pico-8 play session: hold → + tap 🅾

[t = 1 s] hold → ~1s, tap 🅾 ~2×
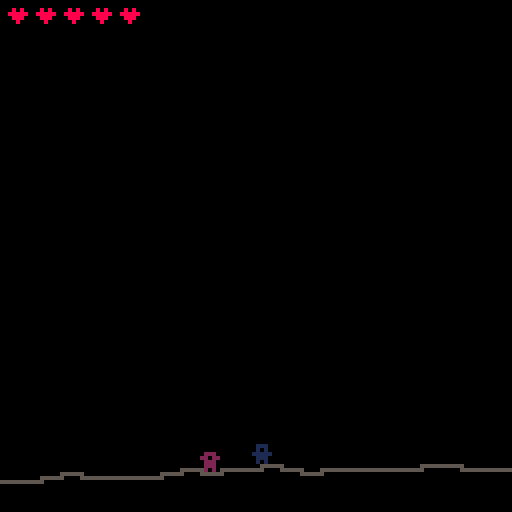
[t = 2 s] hold → ~2s, tap 🅾 ~4×
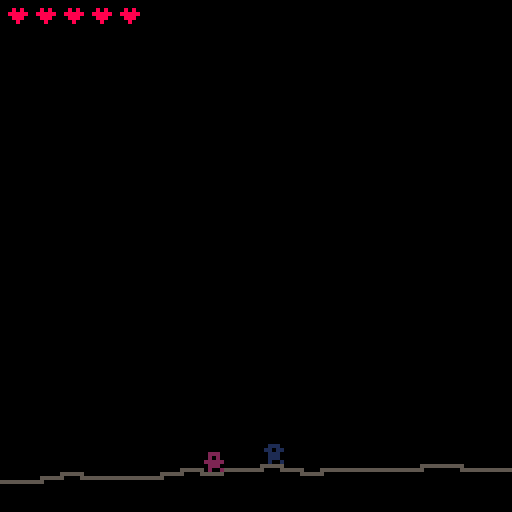
[t = 4 s] hold → ~4s, tap 🅾 ~7×
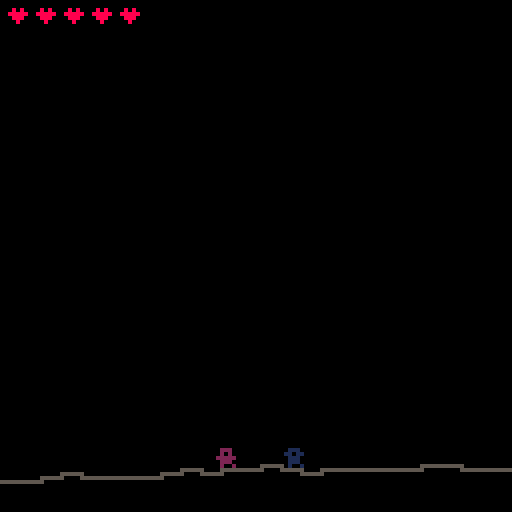
[t = 6 s] hold → ~6s, tap 🅾 ~10×
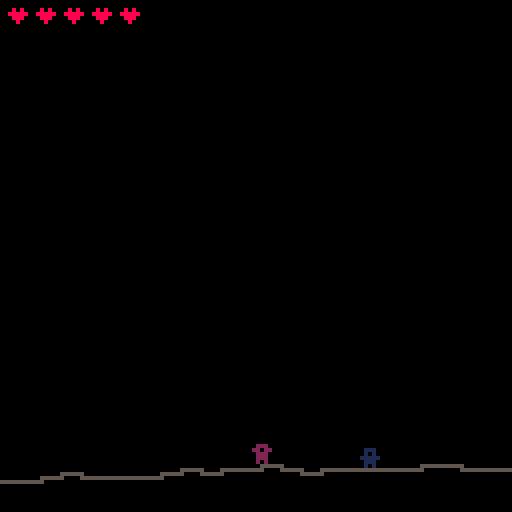
[t = 8 s] hold → ~8s, tap 🅾 ~14×
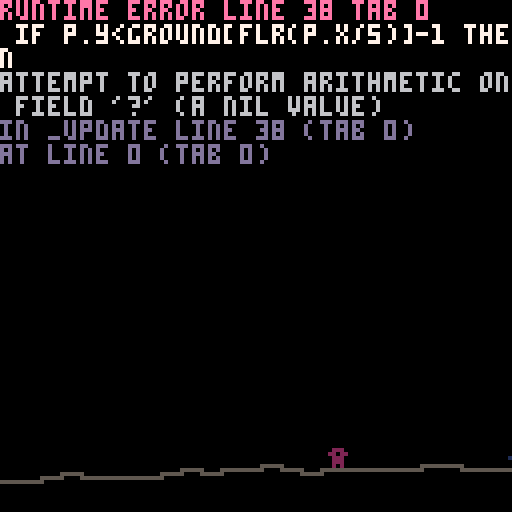

pico-8 cartridge
version 8
__lua__
p={x=64,y=120,dx=0,dy=0}
m={x=32,y=120,dx=0,dy=0}
next_arm_move=0
arm_pos=1
f=0
h=5
colliding=false
ground={}

function _init()
 y=121
 for x=0,(127/5) do
  y+=rnd(2)-1
  ground[flr(x)]=y
 end
end

function _update()
 p.dx*=.5
 m.dx*=.5

 if (btn(0)) p.dx=-1
 if (btn(1)) p.dx=1
 if (btn(2) and p.y==ground[flr(p.x/5)]-1) p.dy=-2
 
 dist=p.x-m.x
 if dist>1 then
  m.dx=.5
 elseif dist<-1 then
  m.dx=-.5
 end
 
 p.x+=p.dx
 p.y+=p.dy
 m.x+=m.dx
 m.y+=m.dy
 
 if p.y<ground[flr(p.x/5)]-1 then
  p.dy+=.2
 else
  p.y=ground[flr(p.x/5)]-1
  p.dy=0
 end
 if m.y<ground[flr(m.x/5)]-1 then
  m.dy+=.2
 else
  m.y=ground[flr(m.x/5)]-1
  m.dy=0
 end 
 
 if m.x>=p.x-1 and m.x<=p.x+1 and
    m.y<=p.y and m.y>=p.y-4 then
  if not colliding then
   h-=1
   colliding=true
  end
 else
  colliding=false
 end
 if h<=0 then
  print('you died!')
  _update=nil
  _draw=nil
 end
end

function draw_c(c,col,arm_pos)
 arm_pos=arm_pos and 1 or 0
 rectfill(c.x-1,c.y-1,c.x+1,c.y-4,col)
 pset(c.x-2,c.y-2-arm_pos,col)
 pset(c.x+2,c.y-2-arm_pos,col)

 a=-1
 b= 1
 if f%16>8 then
  if c.dx>.1 then
   a=-1 b= 2
  elseif c.dx<-.1 then
   a=-2 b= 1
  end
 end
 pset(c.x+a,c.y,col)
 pset(c.x+b,c.y,col)
 pset(c.x,c.y-3,0)
end

function _draw()
 cls()
 for x=0,(127/5) do
  rectfill(x*5,ground[flr(x)],x*5+5,ground[x],5)
 end

 draw_c(p,1,f%16>8)
 draw_c(m,2,f%16<=8)

 x=0
 for i=1,h do
  spr(1,x,1)
  x+=7
 end
 
 f+=1
end
__gfx__
00000000000000000000000000000000000000000000000000000000000000000000000000000000000000000000000000000000000000000000000000000000
00000000000808000000000000000000000000000000000000000000000000000000000000000000000000000000000000000000000000000000000000000000
00700700008888800000000000000000000000000000000000000000000000000000000000000000000000000000000000000000000000000000000000000000
00077000000888000000000000000000000000000000000000000000000000000000000000000000000000000000000000000000000000000000000000000000
00077000000080000000000000000000000000000000000000000000000000000000000000000000000000000000000000000000000000000000000000000000
00700700000000000000000000000000000000000000000000000000000000000000000000000000000000000000000000000000000000000000000000000000
00000000000000000000000000000000000000000000000000000000000000000000000000000000000000000000000000000000000000000000000000000000
00000000000000000000000000000000000000000000000000000000000000000000000000000000000000000000000000000000000000000000000000000000
00000000000000000000000000000000000000000000000000000000000000000000000000000000000000000000000000000000000000000000000000000000
00000000000000000000000000000000000000000000000000000000000000000000000000000000000000000000000000000000000000000000000000000000
00000000000000000000000000000000000000000000000000000000000000000000000000000000000000000000000000000000000000000000000000000000
00000000000000000000000000000000000000000000000000000000000000000000000000000000000000000000000000000000000000000000000000000000
00000000000000000000000000000000000000000000000000000000000000000000000000000000000000000000000000000000000000000000000000000000
00000000000000000000000000000000000000000000000000000000000000000000000000000000000000000000000000000000000000000000000000000000
00000000000000000000000000000000000000000000000000000000000000000000000000000000000000000000000000000000000000000000000000000000
00000000000000000000000000000000000000000000000000000000000000000000000000000000000000000000000000000000000000000000000000000000
00000000000000000000000000000000000000000000000000000000000000000000000000000000000000000000000000000000000000000000000000000000
00000000000000000000000000000000000000000000000000000000000000000000000000000000000000000000000000000000000000000000000000000000
00000000000000000000000000000000000000000000000000000000000000000000000000000000000000000000000000000000000000000000000000000000
00000000000000000000000000000000000000000000000000000000000000000000000000000000000000000000000000000000000000000000000000000000
00000000000000000000000000000000000000000000000000000000000000000000000000000000000000000000000000000000000000000000000000000000
00000000000000000000000000000000000000000000000000000000000000000000000000000000000000000000000000000000000000000000000000000000
00000000000000000000000000000000000000000000000000000000000000000000000000000000000000000000000000000000000000000000000000000000
00000000000000000000000000000000000000000000000000000000000000000000000000000000000000000000000000000000000000000000000000000000
00000000000000000000000000000000000000000000000000000000000000000000000000000000000000000000000000000000000000000000000000000000
00000000000000000000000000000000000000000000000000000000000000000000000000000000000000000000000000000000000000000000000000000000
00000000000000000000000000000000000000000000000000000000000000000000000000000000000000000000000000000000000000000000000000000000
00000000000000000000000000000000000000000000000000000000000000000000000000000000000000000000000000000000000000000000000000000000
00000000000000000000000000000000000000000000000000000000000000000000000000000000000000000000000000000000000000000000000000000000
00000000000000000000000000000000000000000000000000000000000000000000000000000000000000000000000000000000000000000000000000000000
00000000000000000000000000000000000000000000000000000000000000000000000000000000000000000000000000000000000000000000000000000000
00000000000000000000000000000000000000000000000000000000000000000000000000000000000000000000000000000000000000000000000000000000
00000000000000000000000000000000000000000000000000000000000000000000000000000000000000000000000000000000000000000000000000000000
00000000000000000000000000000000000000000000000000000000000000000000000000000000000000000000000000000000000000000000000000000000
00000000000000000000000000000000000000000000000000000000000000000000000000000000000000000000000000000000000000000000000000000000
00000000000000000000000000000000000000000000000000000000000000000000000000000000000000000000000000000000000000000000000000000000
00000000000000000000000000000000000000000000000000000000000000000000000000000000000000000000000000000000000000000000000000000000
00000000000000000000000000000000000000000000000000000000000000000000000000000000000000000000000000000000000000000000000000000000
00000000000000000000000000000000000000000000000000000000000000000000000000000000000000000000000000000000000000000000000000000000
00000000000000000000000000000000000000000000000000000000000000000000000000000000000000000000000000000000000000000000000000000000
00000000000000000000000000000000000000000000000000000000000000000000000000000000000000000000000000000000000000000000000000000000
00000000000000000000000000000000000000000000000000000000000000000000000000000000000000000000000000000000000000000000000000000000
00000000000000000000000000000000000000000000000000000000000000000000000000000000000000000000000000000000000000000000000000000000
00000000000000000000000000000000000000000000000000000000000000000000000000000000000000000000000000000000000000000000000000000000
00000000000000000000000000000000000000000000000000000000000000000000000000000000000000000000000000000000000000000000000000000000
00000000000000000000000000000000000000000000000000000000000000000000000000000000000000000000000000000000000000000000000000000000
00000000000000000000000000000000000000000000000000000000000000000000000000000000000000000000000000000000000000000000000000000000
00000000000000000000000000000000000000000000000000000000000000000000000000000000000000000000000000000000000000000000000000000000
00000000000000000000000000000000000000000000000000000000000000000000000000000000000000000000000000000000000000000000000000000000
00000000000000000000000000000000000000000000000000000000000000000000000000000000000000000000000000000000000000000000000000000000
00000000000000000000000000000000000000000000000000000000000000000000000000000000000000000000000000000000000000000000000000000000
00000000000000000000000000000000000000000000000000000000000000000000000000000000000000000000000000000000000000000000000000000000
00000000000000000000000000000000000000000000000000000000000000000000000000000000000000000000000000000000000000000000000000000000
00000000000000000000000000000000000000000000000000000000000000000000000000000000000000000000000000000000000000000000000000000000
00000000000000000000000000000000000000000000000000000000000000000000000000000000000000000000000000000000000000000000000000000000
00000000000000000000000000000000000000000000000000000000000000000000000000000000000000000000000000000000000000000000000000000000
00000000000000000000000000000000000000000000000000000000000000000000000000000000000000000000000000000000000000000000000000000000
00000000000000000000000000000000000000000000000000000000000000000000000000000000000000000000000000000000000000000000000000000000
00000000000000000000000000000000000000000000000000000000000000000000000000000000000000000000000000000000000000000000000000000000
00000000000000000000000000000000000000000000000000000000000000000000000000000000000000000000000000000000000000000000000000000000
00000000000000000000000000000000000000000000000000000000000000000000000000000000000000000000000000000000000000000000000000000000
00000000000000000000000000000000000000000000000000000000000000000000000000000000000000000000000000000000000000000000000000000000
00000000000000000000000000000000000000000000000000000000000000000000000000000000000000000000000000000000000000000000000000000000
00000000000000000000000000000000000000000000000000000000000000000000000000000000000000000000000000000000000000000000000000000000
00000000000000000000000000000000000000000000000000000000000000000000000000000000000000000000000000000000000000000000000000000000
00000000000000000000000000000000000000000000000000000000000000000000000000000000000000000000000000000000000000000000000000000000
00000000000000000000000000000000000000000000000000000000000000000000000000000000000000000000000000000000000000000000000000000000
00000000000000000000000000000000000000000000000000000000000000000000000000000000000000000000000000000000000000000000000000000000
00000000000000000000000000000000000000000000000000000000000000000000000000000000000000000000000000000000000000000000000000000000
00000000000000000000000000000000000000000000000000000000000000000000000000000000000000000000000000000000000000000000000000000000
00000000000000000000000000000000000000000000000000000000000000000000000000000000000000000000000000000000000000000000000000000000
00000000000000000000000000000000000000000000000000000000000000000000000000000000000000000000000000000000000000000000000000000000
00000000000000000000000000000000000000000000000000000000000000000000000000000000000000000000000000000000000000000000000000000000
00000000000000000000000000000000000000000000000000000000000000000000000000000000000000000000000000000000000000000000000000000000
00000000000000000000000000000000000000000000000000000000000000000000000000000000000000000000000000000000000000000000000000000000
00000000000000000000000000000000000000000000000000000000000000000000000000000000000000000000000000000000000000000000000000000000
00000000000000000000000000000000000000000000000000000000000000000000000000000000000000000000000000000000000000000000000000000000
00000000000000000000000000000000000000000000000000000000000000000000000000000000000000000000000000000000000000000000000000000000
00000000000000000000000000000000000000000000000000000000000000000000000000000000000000000000000000000000000000000000000000000000
00000000000000000000000000000000000000000000000000000000000000000000000000000000000000000000000000000000000000000000000000000000
00000000000000000000000000000000000000000000000000000000000000000000000000000000000000000000000000000000000000000000000000000000
00000000000000000000000000000000000000000000000000000000000000000000000000000000000000000000000000000000000000000000000000000000
00000000000000000000000000000000000000000000000000000000000000000000000000000000000000000000000000000000000000000000000000000000
00000000000000000000000000000000000000000000000000000000000000000000000000000000000000000000000000000000000000000000000000000000
00000000000000000000000000000000000000000000000000000000000000000000000000000000000000000000000000000000000000000000000000000000
00000000000000000000000000000000000000000000000000000000000000000000000000000000000000000000000000000000000000000000000000000000
00000000000000000000000000000000000000000000000000000000000000000000000000000000000000000000000000000000000000000000000000000000
00000000000000000000000000000000000000000000000000000000000000000000000000000000000000000000000000000000000000000000000000000000
00000000000000000000000000000000000000000000000000000000000000000000000000000000000000000000000000000000000000000000000000000000
00000000000000000000000000000000000000000000000000000000000000000000000000000000000000000000000000000000000000000000000000000000
00000000000000000000000000000000000000000000000000000000000000000000000000000000000000000000000000000000000000000000000000000000
00000000000000000000000000000000000000000000000000000000000000000000000000000000000000000000000000000000000000000000000000000000
00000000000000000000000000000000000000000000000000000000000000000000000000000000000000000000000000000000000000000000000000000000
00000000000000000000000000000000000000000000000000000000000000000000000000000000000000000000000000000000000000000000000000000000
00000000000000000000000000000000000000000000000000000000000000000000000000000000000000000000000000000000000000000000000000000000
00000000000000000000000000000000000000000000000000000000000000000000000000000000000000000000000000000000000000000000000000000000
00000000000000000000000000000000000000000000000000000000000000000000000000000000000000000000000000000000000000000000000000000000
00000000000000000000000000000000000000000000000000000000000000000000000000000000000000000000000000000000000000000000000000000000
00000000000000000000000000000000000000000000000000000000000000000000000000000000000000000000000000000000000000000000000000000000
00000000000000000000000000000000000000000000000000000000000000000000000000000000000000000000000000000000000000000000000000000000
00000000000000000000000000000000000000000000000000000000000000000000000000000000000000000000000000000000000000000000000000000000
00000000000000000000000000000000000000000000000000000000000000000000000000000000000000000000000000000000000000000000000000000000
00000000000000000000000000000000000000000000000000000000000000000000000000000000000000000000000000000000000000000000000000000000
00000000000000000000000000000000000000000000000000000000000000000000000000000000000000000000000000000000000000000000000000000000
00000000000000000000000000000000000000000000000000000000000000000000000000000000000000000000000000000000000000000000000000000000
00000000000000000000000000000000000000000000000000000000000000000000000000000000000000000000000000000000000000000000000000000000
00000000000000000000000000000000000000000000000000000000000000000000000000000000000000000000000000000000000000000000000000000000
00000000000000000000000000000000000000000000000000000000000000000000000000000000000000000000000000000000000000000000000000000000
00000000000000000000000000000000000000000000000000000000000000000000000000000000000000000000000000000000000000000000000000000000
00000000000000000000000000000000000000000000000000000000000000000000000000000000000000000000000000000000000000000000000000000000
00000000000000000000000000000000000000000000000000000000000000000000000000000000000000000000000000000000000000000000000000000000
00000000000000000000000000000000000000000000000000000000000000000000000000000000000000000000000000000000000000000000000000000000
00000000000000000000000000000000000000000000000000000000000000000000000000000000000000000000000000000000000000000000000000000000
00000000000000000000000000000000000000000000000000000000000000000000000000000000000000000000000000000000000000000000000000000000
00000000000000000000000000000000000000000000000000000000000000000000000000000000000000000000000000000000000000000000000000000000
00000000000000000000000000000000000000000000000000000000000000000000000000000000000000000000000000000000000000000000000000000000
00000000000000000000000000000000000000000000000000000000000000000000000000000000000000000000000000000000000000000000000000000000
00000000000000000000000000000000000000000000000000000000000000000000000000000000000000000000000000000000000000000000000000000000
00000000000000000000000000000000000000000000000000000000000000000000000000000000000000000000000000000000000000000000000000000000
00000000000000000000000000000000000000000000000000000000000000000000000000000000000000000000000000000000000000000000000000000000
00000000000000000000000000000000000000000000000000000000000000000000000000000000000000000000000000000000000000000000000000000000
00000000000000000000000000000000000000000000000000000000000000000000000000000000000000000000000000000000000000000000000000000000
00000000000000000000000000000000000000000000000000000000000000000000000000000000000000000000000000000000000000000000000000000000
00000000000000000000000000000000000000000000000000000000000000000000000000000000000000000000000000000000000000000000000000000000
00000000000000000000000000000000000000000000000000000000000000000000000000000000000000000000000000000000000000000000000000000000
00000000000000000000000000000000000000000000000000000000000000000000000000000000000000000000000000000000000000000000000000000000
00000000000000000000000000000000000000000000000000000000000000000000000000000000000000000000000000000000000000000000000000000000
00000000000000000000000000000000000000000000000000000000000000000000000000000000000000000000000000000000000000000000000000000000
__gff__
0000000000000000000000000000000000000000000000000000000000000000000000000000000000000000000000000000000000000000000000000000000000000000000000000000000000000000000000000000000000000000000000000000000000000000000000000000000000000000000000000000000000000000
0000000000000000000000000000000000000000000000000000000000000000000000000000000000000000000000000000000000000000000000000000000000000000000000000000000000000000000000000000000000000000000000000000000000000000000000000000000000000000000000000000000000000000
__map__
0000000000000000000000000000000000000000000000000000000000000000000000000000000000000000000000000000000000000000000000000000000000000000000000000000000000000000000000000000000000000000000000000000000000000000000000000000000000000000000000000000000000000000
0000000000000000000000000000000000000000000000000000000000000000000000000000000000000000000000000000000000000000000000000000000000000000000000000000000000000000000000000000000000000000000000000000000000000000000000000000000000000000000000000000000000000000
0000000000000000000000000000000000000000000000000000000000000000000000000000000000000000000000000000000000000000000000000000000000000000000000000000000000000000000000000000000000000000000000000000000000000000000000000000000000000000000000000000000000000000
0000000000000000000000000000000000000000000000000000000000000000000000000000000000000000000000000000000000000000000000000000000000000000000000000000000000000000000000000000000000000000000000000000000000000000000000000000000000000000000000000000000000000000
0000000000000000000000000000000000000000000000000000000000000000000000000000000000000000000000000000000000000000000000000000000000000000000000000000000000000000000000000000000000000000000000000000000000000000000000000000000000000000000000000000000000000000
0000000000000000000000000000000000000000000000000000000000000000000000000000000000000000000000000000000000000000000000000000000000000000000000000000000000000000000000000000000000000000000000000000000000000000000000000000000000000000000000000000000000000000
0000000000000000000000000000000000000000000000000000000000000000000000000000000000000000000000000000000000000000000000000000000000000000000000000000000000000000000000000000000000000000000000000000000000000000000000000000000000000000000000000000000000000000
0000000000000000000000000000000000000000000000000000000000000000000000000000000000000000000000000000000000000000000000000000000000000000000000000000000000000000000000000000000000000000000000000000000000000000000000000000000000000000000000000000000000000000
0000000000000000000000000000000000000000000000000000000000000000000000000000000000000000000000000000000000000000000000000000000000000000000000000000000000000000000000000000000000000000000000000000000000000000000000000000000000000000000000000000000000000000
0000000000000000000000000000000000000000000000000000000000000000000000000000000000000000000000000000000000000000000000000000000000000000000000000000000000000000000000000000000000000000000000000000000000000000000000000000000000000000000000000000000000000000
0000000000000000000000000000000000000000000000000000000000000000000000000000000000000000000000000000000000000000000000000000000000000000000000000000000000000000000000000000000000000000000000000000000000000000000000000000000000000000000000000000000000000000
0000000000000000000000000000000000000000000000000000000000000000000000000000000000000000000000000000000000000000000000000000000000000000000000000000000000000000000000000000000000000000000000000000000000000000000000000000000000000000000000000000000000000000
0000000000000000000000000000000000000000000000000000000000000000000000000000000000000000000000000000000000000000000000000000000000000000000000000000000000000000000000000000000000000000000000000000000000000000000000000000000000000000000000000000000000000000
0000000000000000000000000000000000000000000000000000000000000000000000000000000000000000000000000000000000000000000000000000000000000000000000000000000000000000000000000000000000000000000000000000000000000000000000000000000000000000000000000000000000000000
0000000000000000000000000000000000000000000000000000000000000000000000000000000000000000000000000000000000000000000000000000000000000000000000000000000000000000000000000000000000000000000000000000000000000000000000000000000000000000000000000000000000000000
0000000000000000000000000000000000000000000000000000000000000000000000000000000000000000000000000000000000000000000000000000000000000000000000000000000000000000000000000000000000000000000000000000000000000000000000000000000000000000000000000000000000000000
0000000000000000000000000000000000000000000000000000000000000000000000000000000000000000000000000000000000000000000000000000000000000000000000000000000000000000000000000000000000000000000000000000000000000000000000000000000000000000000000000000000000000000
0000000000000000000000000000000000000000000000000000000000000000000000000000000000000000000000000000000000000000000000000000000000000000000000000000000000000000000000000000000000000000000000000000000000000000000000000000000000000000000000000000000000000000
0000000000000000000000000000000000000000000000000000000000000000000000000000000000000000000000000000000000000000000000000000000000000000000000000000000000000000000000000000000000000000000000000000000000000000000000000000000000000000000000000000000000000000
0000000000000000000000000000000000000000000000000000000000000000000000000000000000000000000000000000000000000000000000000000000000000000000000000000000000000000000000000000000000000000000000000000000000000000000000000000000000000000000000000000000000000000
0000000000000000000000000000000000000000000000000000000000000000000000000000000000000000000000000000000000000000000000000000000000000000000000000000000000000000000000000000000000000000000000000000000000000000000000000000000000000000000000000000000000000000
0000000000000000000000000000000000000000000000000000000000000000000000000000000000000000000000000000000000000000000000000000000000000000000000000000000000000000000000000000000000000000000000000000000000000000000000000000000000000000000000000000000000000000
0000000000000000000000000000000000000000000000000000000000000000000000000000000000000000000000000000000000000000000000000000000000000000000000000000000000000000000000000000000000000000000000000000000000000000000000000000000000000000000000000000000000000000
0000000000000000000000000000000000000000000000000000000000000000000000000000000000000000000000000000000000000000000000000000000000000000000000000000000000000000000000000000000000000000000000000000000000000000000000000000000000000000000000000000000000000000
0000000000000000000000000000000000000000000000000000000000000000000000000000000000000000000000000000000000000000000000000000000000000000000000000000000000000000000000000000000000000000000000000000000000000000000000000000000000000000000000000000000000000000
0000000000000000000000000000000000000000000000000000000000000000000000000000000000000000000000000000000000000000000000000000000000000000000000000000000000000000000000000000000000000000000000000000000000000000000000000000000000000000000000000000000000000000
0000000000000000000000000000000000000000000000000000000000000000000000000000000000000000000000000000000000000000000000000000000000000000000000000000000000000000000000000000000000000000000000000000000000000000000000000000000000000000000000000000000000000000
0000000000000000000000000000000000000000000000000000000000000000000000000000000000000000000000000000000000000000000000000000000000000000000000000000000000000000000000000000000000000000000000000000000000000000000000000000000000000000000000000000000000000000
0000000000000000000000000000000000000000000000000000000000000000000000000000000000000000000000000000000000000000000000000000000000000000000000000000000000000000000000000000000000000000000000000000000000000000000000000000000000000000000000000000000000000000
0000000000000000000000000000000000000000000000000000000000000000000000000000000000000000000000000000000000000000000000000000000000000000000000000000000000000000000000000000000000000000000000000000000000000000000000000000000000000000000000000000000000000000
0000000000000000000000000000000000000000000000000000000000000000000000000000000000000000000000000000000000000000000000000000000000000000000000000000000000000000000000000000000000000000000000000000000000000000000000000000000000000000000000000000000000000000
0000000000000000000000000000000000000000000000000000000000000000000000000000000000000000000000000000000000000000000000000000000000000000000000000000000000000000000000000000000000000000000000000000000000000000000000000000000000000000000000000000000000000000
